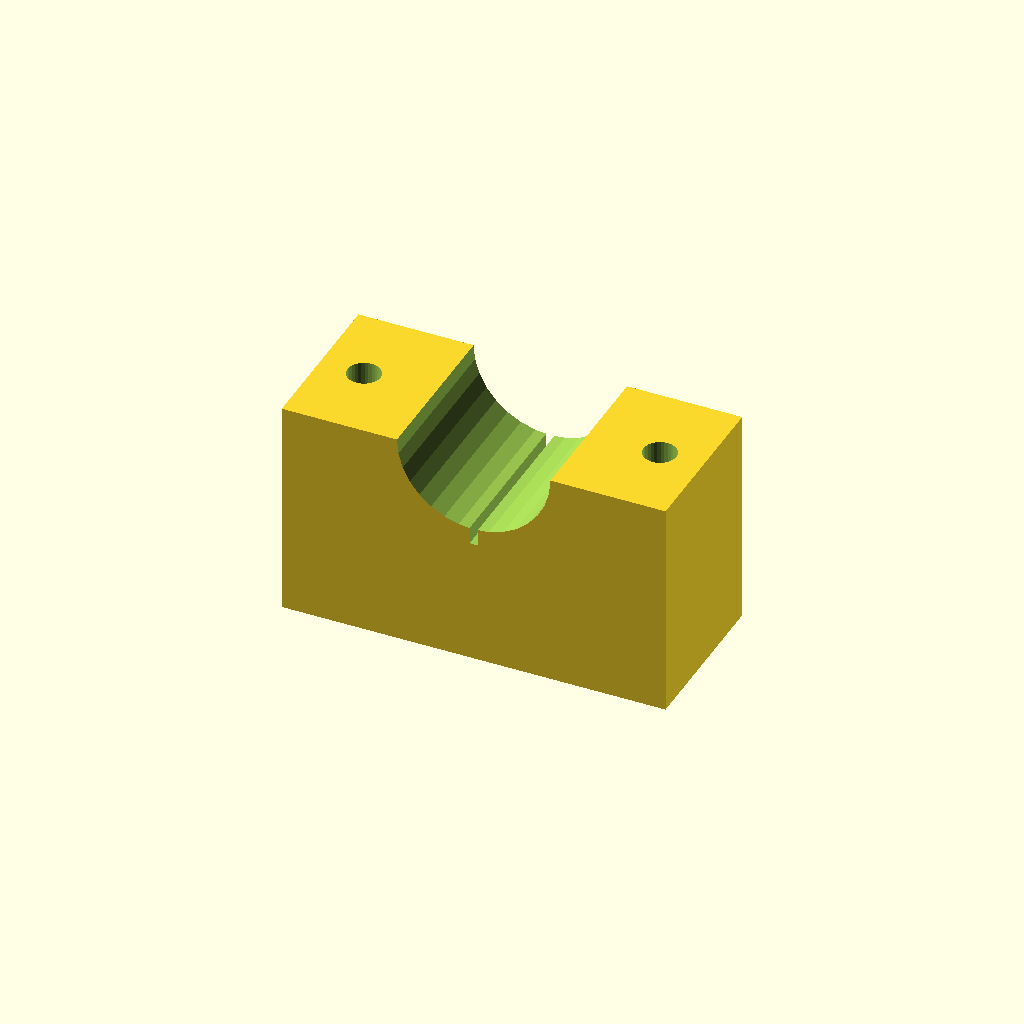
Cell 1 — every parameter at its default value.
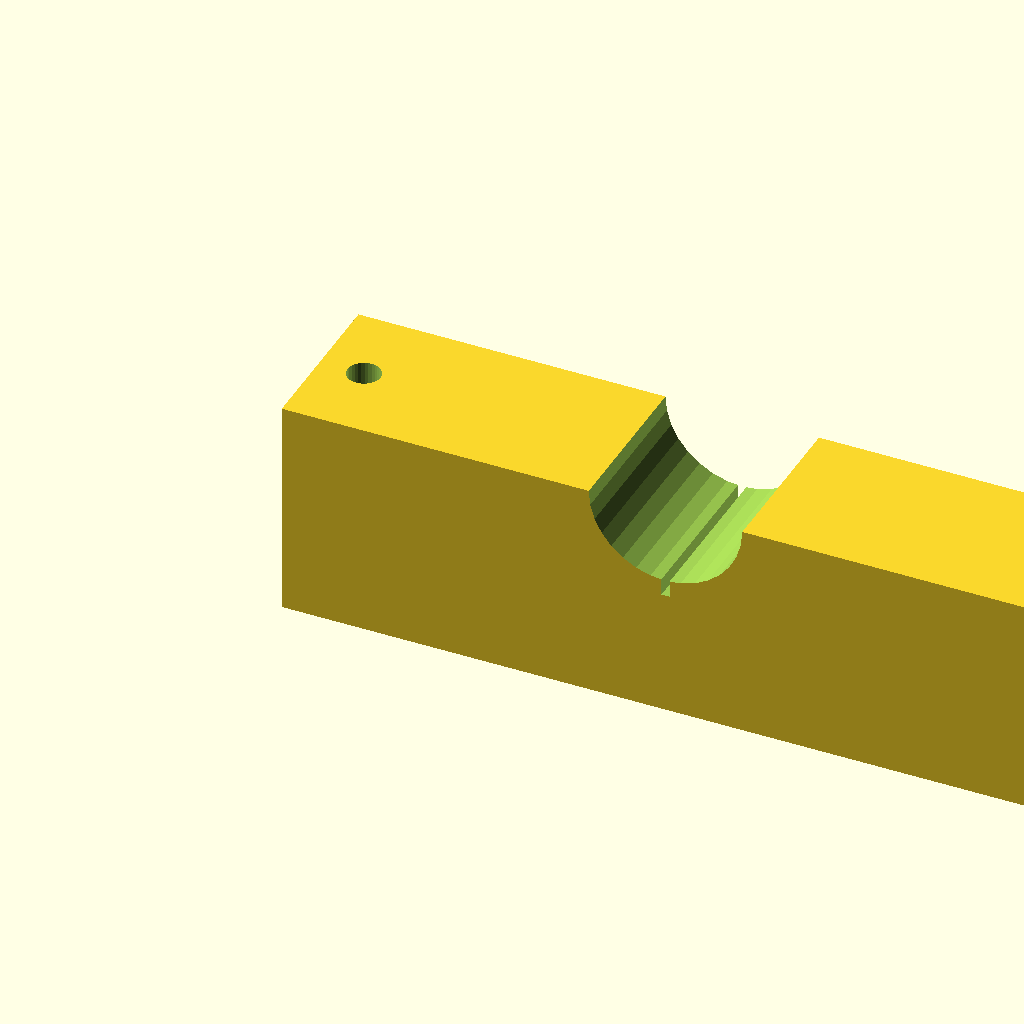
Cell 2: blk_l = 140 (everything else at default).
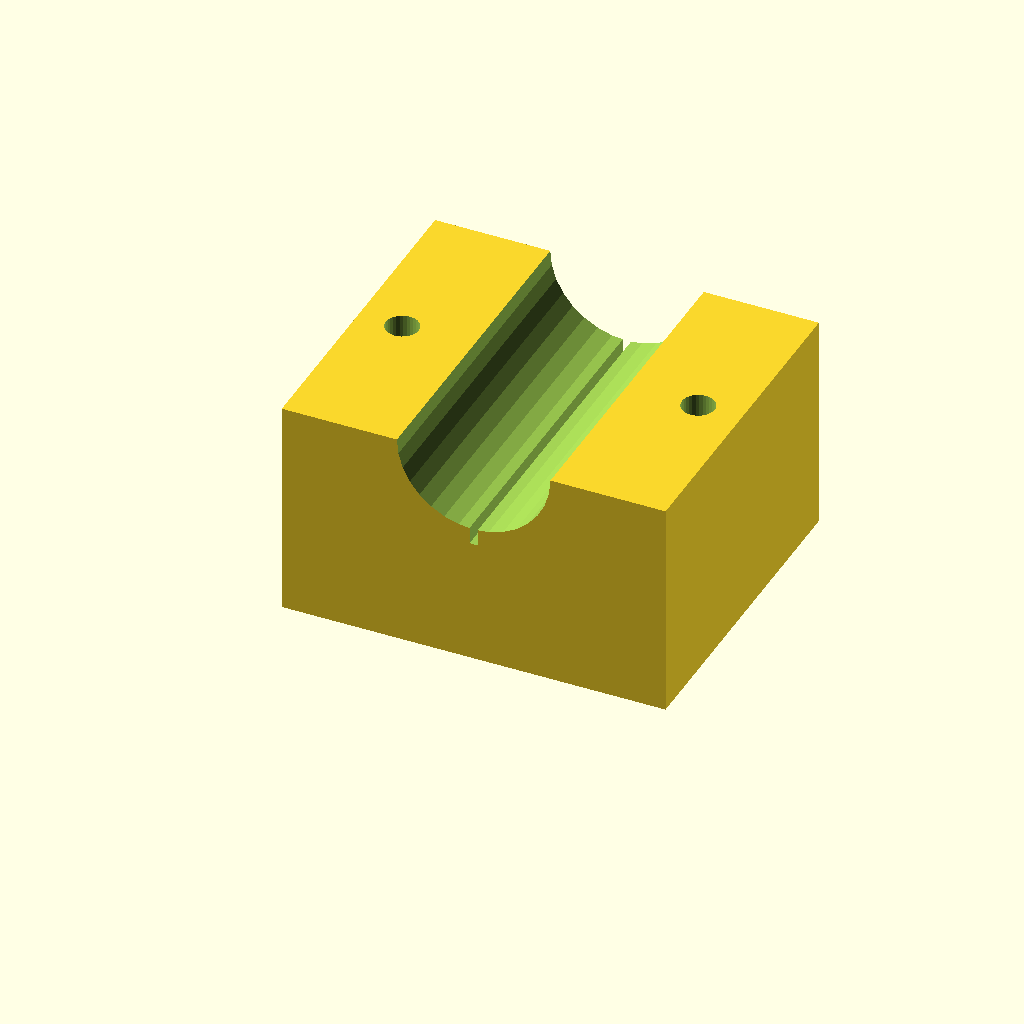
Cell 3: blk_w = 60 (everything else at default).
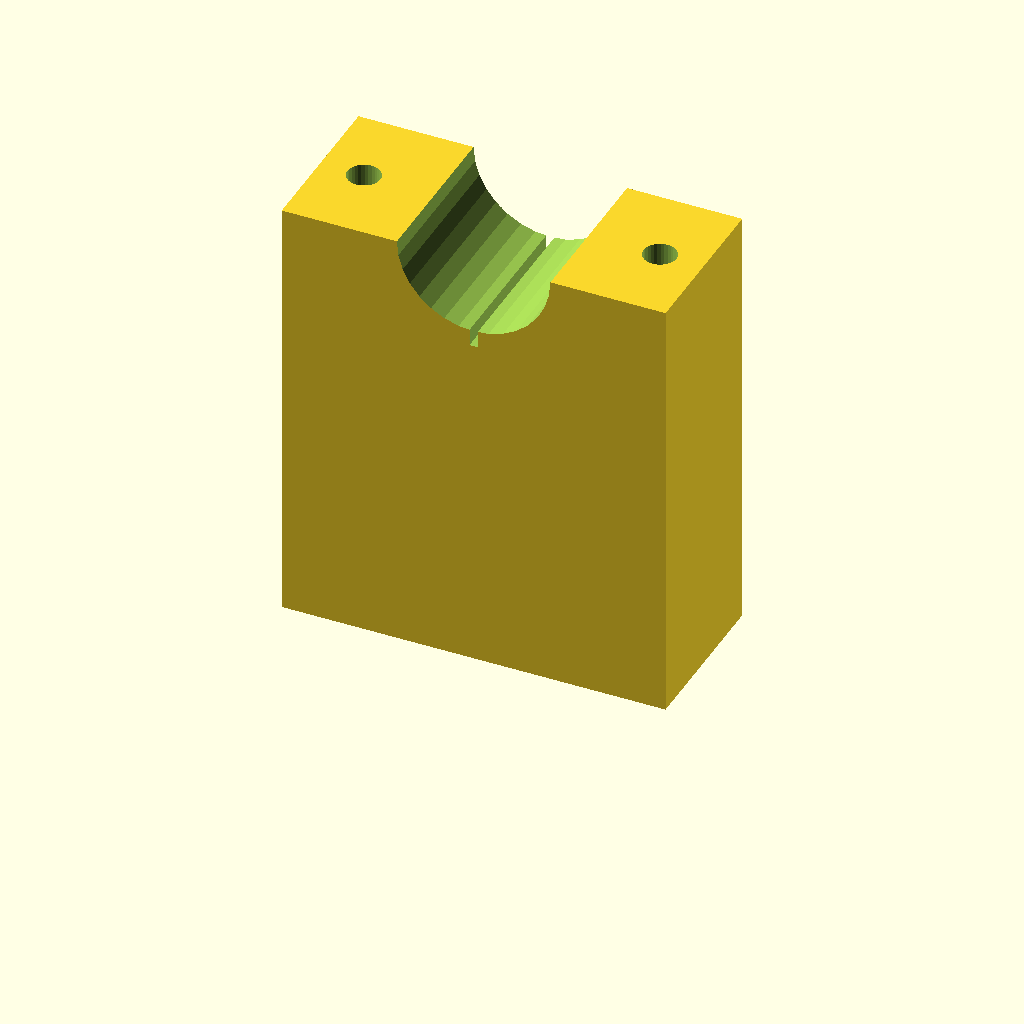
Cell 4: blk_h = 80 (everything else at default).
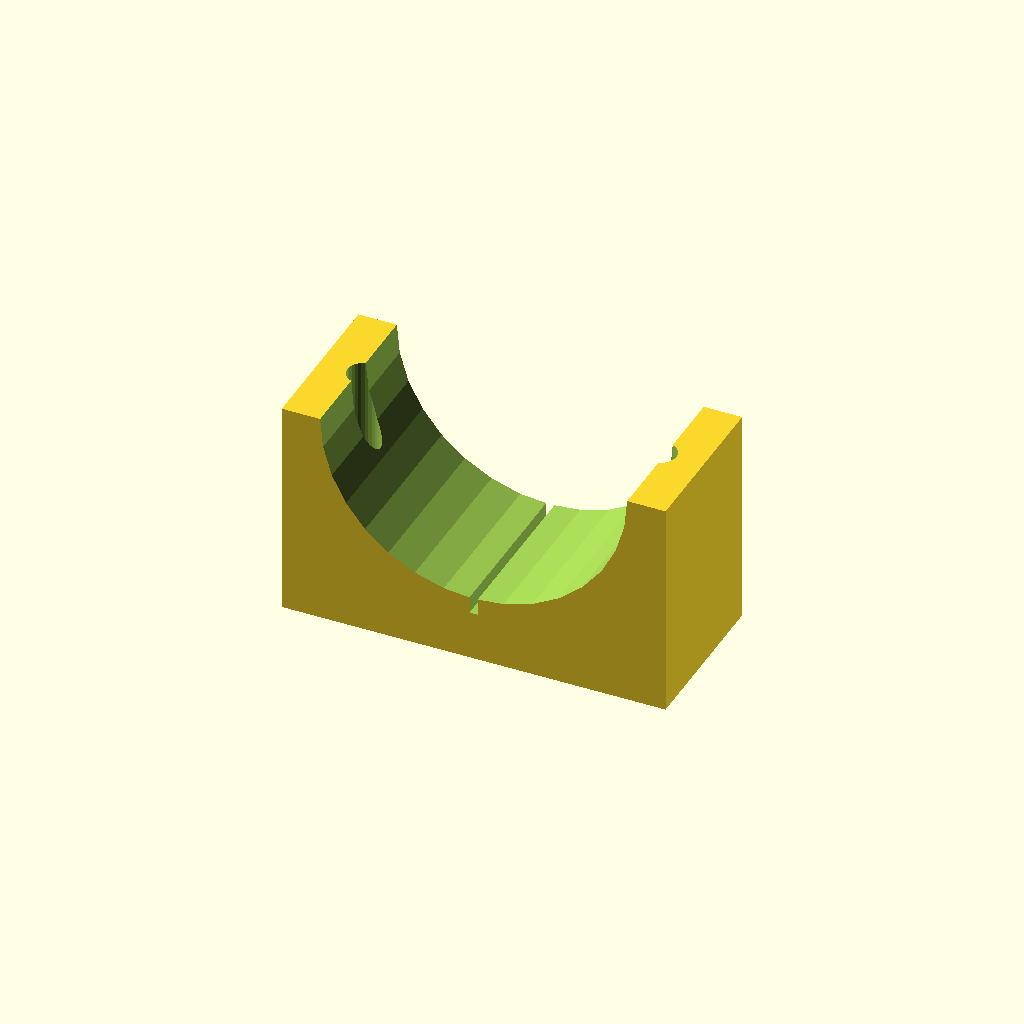
Cell 5: the same model with clamp_r = 28.
One fixed orthographic camera (rotation 55°, 0°, 25°; colour scheme Cornfield) for every cell.
Source of the model, optional_data/data/solid3/saddleclamp/part_0171.scad:
$fn = 32;

// ----------------------------------------------------------------------
// Saddle clamp: split shaft clamp
// ----------------------------------------------------------------------

// --- parameters (mm) ---
blk_l = 70;               // block length, X
blk_w = 30;               // block width, Y
blk_h = 40;               // block height
clamp_r = 14;             // shaft groove radius
hole_r = 3;               // bolt hole radius
hole_m = 8;               // bolt hole margin from the ends
saw_w = 1.5;              // saw kerf width

saw_depth = clamp_r + 3;  // saw kerf depth

difference() {
  cube([blk_l, blk_w, blk_h]);
  translate([blk_l / 2, -1, blk_h])
    rotate([-90, 0, 0])
      cylinder(h = blk_w + 2, r = clamp_r);
  for (sx = [0, 1])
    translate([sx ? blk_l - hole_m : hole_m, blk_w / 2, -1])
      cylinder(r = hole_r, h = blk_h + 2);
  translate([blk_l / 2 - saw_w / 2, -1, blk_h - saw_depth])
    cube([saw_w, blk_w + 2, saw_depth + 1]);
}
Customizer parameters (derived from the source; name, type, default, range or options):
blk_l: number, default 70
blk_w: number, default 30
blk_h: number, default 40
clamp_r: number, default 14
hole_r: number, default 3
hole_m: number, default 8
saw_w: number, default 1.5
